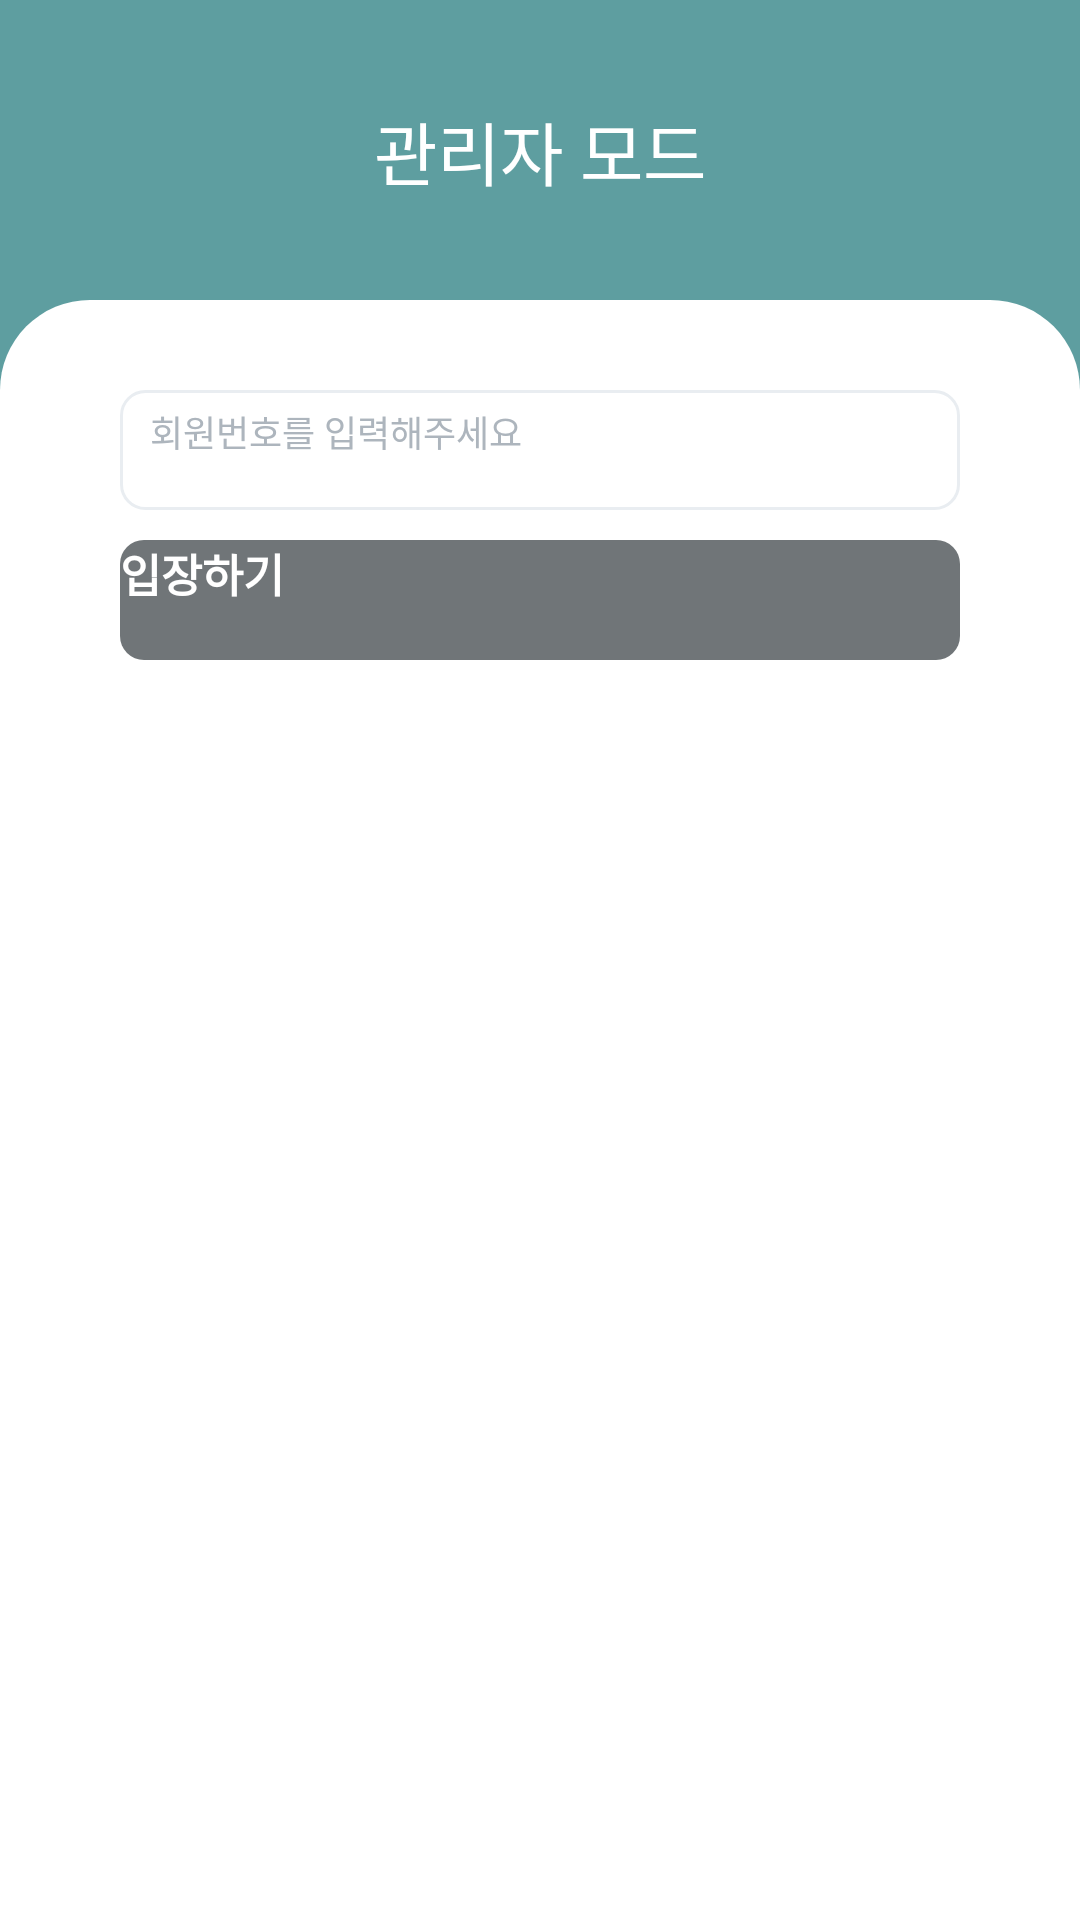

Here is an Android app screen rendered from its layout file. Give the layout XML and the strings, colors and styles it references.
<!-- AndroidManifest.xml: application theme Theme.DogDiary -->
<!-- res/layout/activity_member_admin.xml -->
<?xml version="1.0" encoding="utf-8"?>
<androidx.constraintlayout.widget.ConstraintLayout
    xmlns:android="http://schemas.android.com/apk/res/android"
    xmlns:app="http://schemas.android.com/apk/res-auto"
    xmlns:tools="http://schemas.android.com/tools"
    android:layout_width="match_parent"
    android:layout_height="match_parent"
    android:background="@color/mint"
    tools:context=".member.AdminActivity">

    <TextView
        android:layout_width="wrap_content"
        android:layout_height="wrap_content"
        android:fontFamily="@font/cafe24ohsquare"
        android:text="관리자 모드"
        android:textColor="@color/white"
        android:textSize="23sp"
        app:layout_constraintBottom_toTopOf="@+id/back_layout"
        app:layout_constraintEnd_toEndOf="parent"
        app:layout_constraintStart_toStartOf="parent"
        app:layout_constraintTop_toTopOf="parent" />

    <LinearLayout
        android:id="@+id/back_layout"
        android:layout_width="match_parent"
        android:layout_height="match_parent"
        android:layout_marginTop="100dp"
        android:background="@drawable/rectangle_member_background"
        android:orientation="vertical"
        android:paddingTop="30dp"
        android:paddingLeft="40dp"
        android:paddingRight="40dp"
        app:layout_constraintBottom_toBottomOf="parent"
        app:layout_constraintEnd_toEndOf="parent"
        app:layout_constraintStart_toStartOf="parent"
        app:layout_constraintTop_toTopOf="parent">

        <EditText
            android:id="@+id/member_number"
            android:layout_width="match_parent"
            android:layout_height="wrap_content"
            android:background="@drawable/edit_common"
            android:layout_marginBottom="10dp"
            android:textSize="12sp"
            android:maxLength="11"
            android:hint="회원번호를 입력해주세요"
            android:textColor="@color/black"
            android:textColorHint="@color/gray"
            android:ems="10"
            android:inputType="number" />

        <android.widget.Button
            android:id="@+id/member_button"
            android:layout_width="match_parent"
            android:layout_height="40dp"
            android:background="@drawable/button_member_disable"
            android:textSize="15sp"
            android:textStyle="bold"
            android:textColor="@color/white"
            android:layout_marginBottom="10dp"
            android:text="입장하기" />
    </LinearLayout>
</androidx.constraintlayout.widget.ConstraintLayout>
<!-- resources referenced by this layout -->
<resources>
  <color name="black">#FF000000</color>
  <color name="gray">#adb5bd</color>
  <color name="mint">#5e9ea0</color>
  <color name="white">#FFFFFFFF</color>
  <!-- drawable button_member_disable (drawable) -->
  <?xml version="1.0" encoding="utf-8"?>
  <shape xmlns:android="http://schemas.android.com/apk/res/android">
      <solid android:color="@color/darkGray"/>
      <corners android:radius="8dp"/>
  </shape>
  <!-- drawable edit_common (drawable) -->
  <?xml version="1.0" encoding="utf-8"?>
  <shape xmlns:android="http://schemas.android.com/apk/res/android" >
      <size
          android:height="40dp"/>
      <stroke
          android:width="1dp"
          android:color="@color/lightGray"/>
      <corners
          android:radius="8dp"/>
      <padding
          android:left="10dp"
          android:top="5dp"
          android:bottom="5dp"/>
  </shape>
  <!-- drawable rectangle_member_background (drawable) -->
  <?xml version="1.0" encoding="utf-8"?>
  <shape xmlns:android="http://schemas.android.com/apk/res/android"
      android:shape="rectangle">
      <solid android:color="@color/white"/>
      <corners android:topLeftRadius="30dp"
          android:topRightRadius="30dp"
          />
  </shape>
  <style name="Theme.DogDiary" parent="Theme.MaterialComponents.DayNight.NoActionBar">
          
          <item name="colorPrimary">@color/mint</item>
          <item name="colorPrimaryVariant">@color/mint</item>
          <item name="colorOnPrimary">@color/black</item>
          
          <item name="colorSecondary">@color/mint</item>
          <item name="colorSecondaryVariant">@color/mint</item>
          <item name="colorOnSecondary">@color/black</item>
          
          <item name="android:statusBarColor" tools:targetApi="l">?attr/colorPrimaryVariant</item>
          
      </style>
  <color name="darkGray">#707578</color>
  <color name="lightGray">#E9EDF1</color>
</resources>
